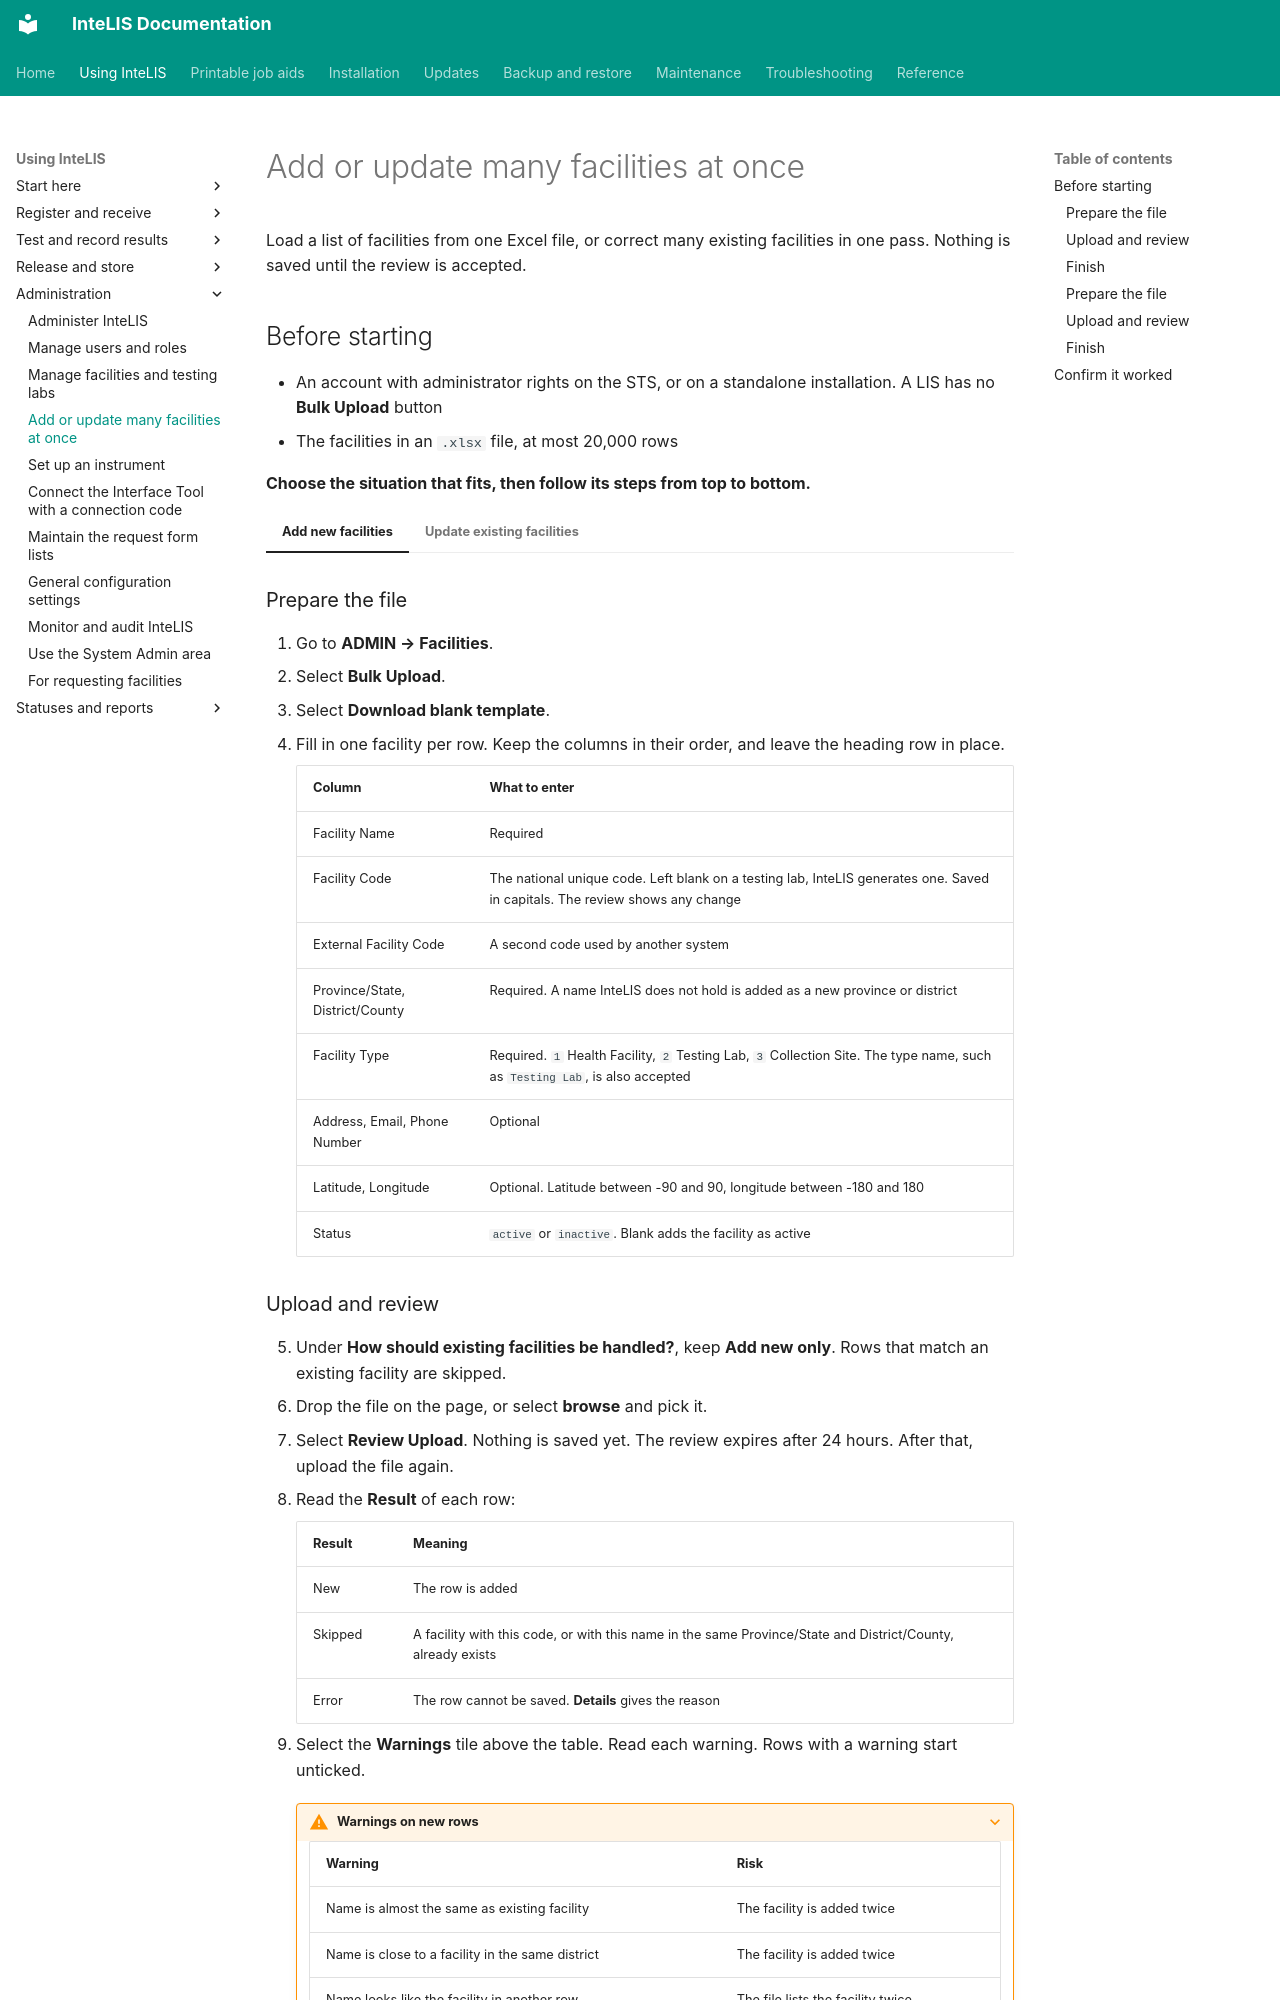

repository: deforay/intelis · page: user-guides/admin-facilities-bulk-upload/index.html · generator: mkdocs

---
description: Add or update many facilities from one Excel file, reviewing every row and warning before anything is saved.
audience: [system-admin, lab-admin]
module: [all]
type: how-to
reviewed: 2026-11-19
reviewed_against: 5.8.8
---
# Add or update many facilities at once

Load a list of facilities from one Excel file, or correct many existing
facilities in one pass. Nothing is saved until the review is accepted.
